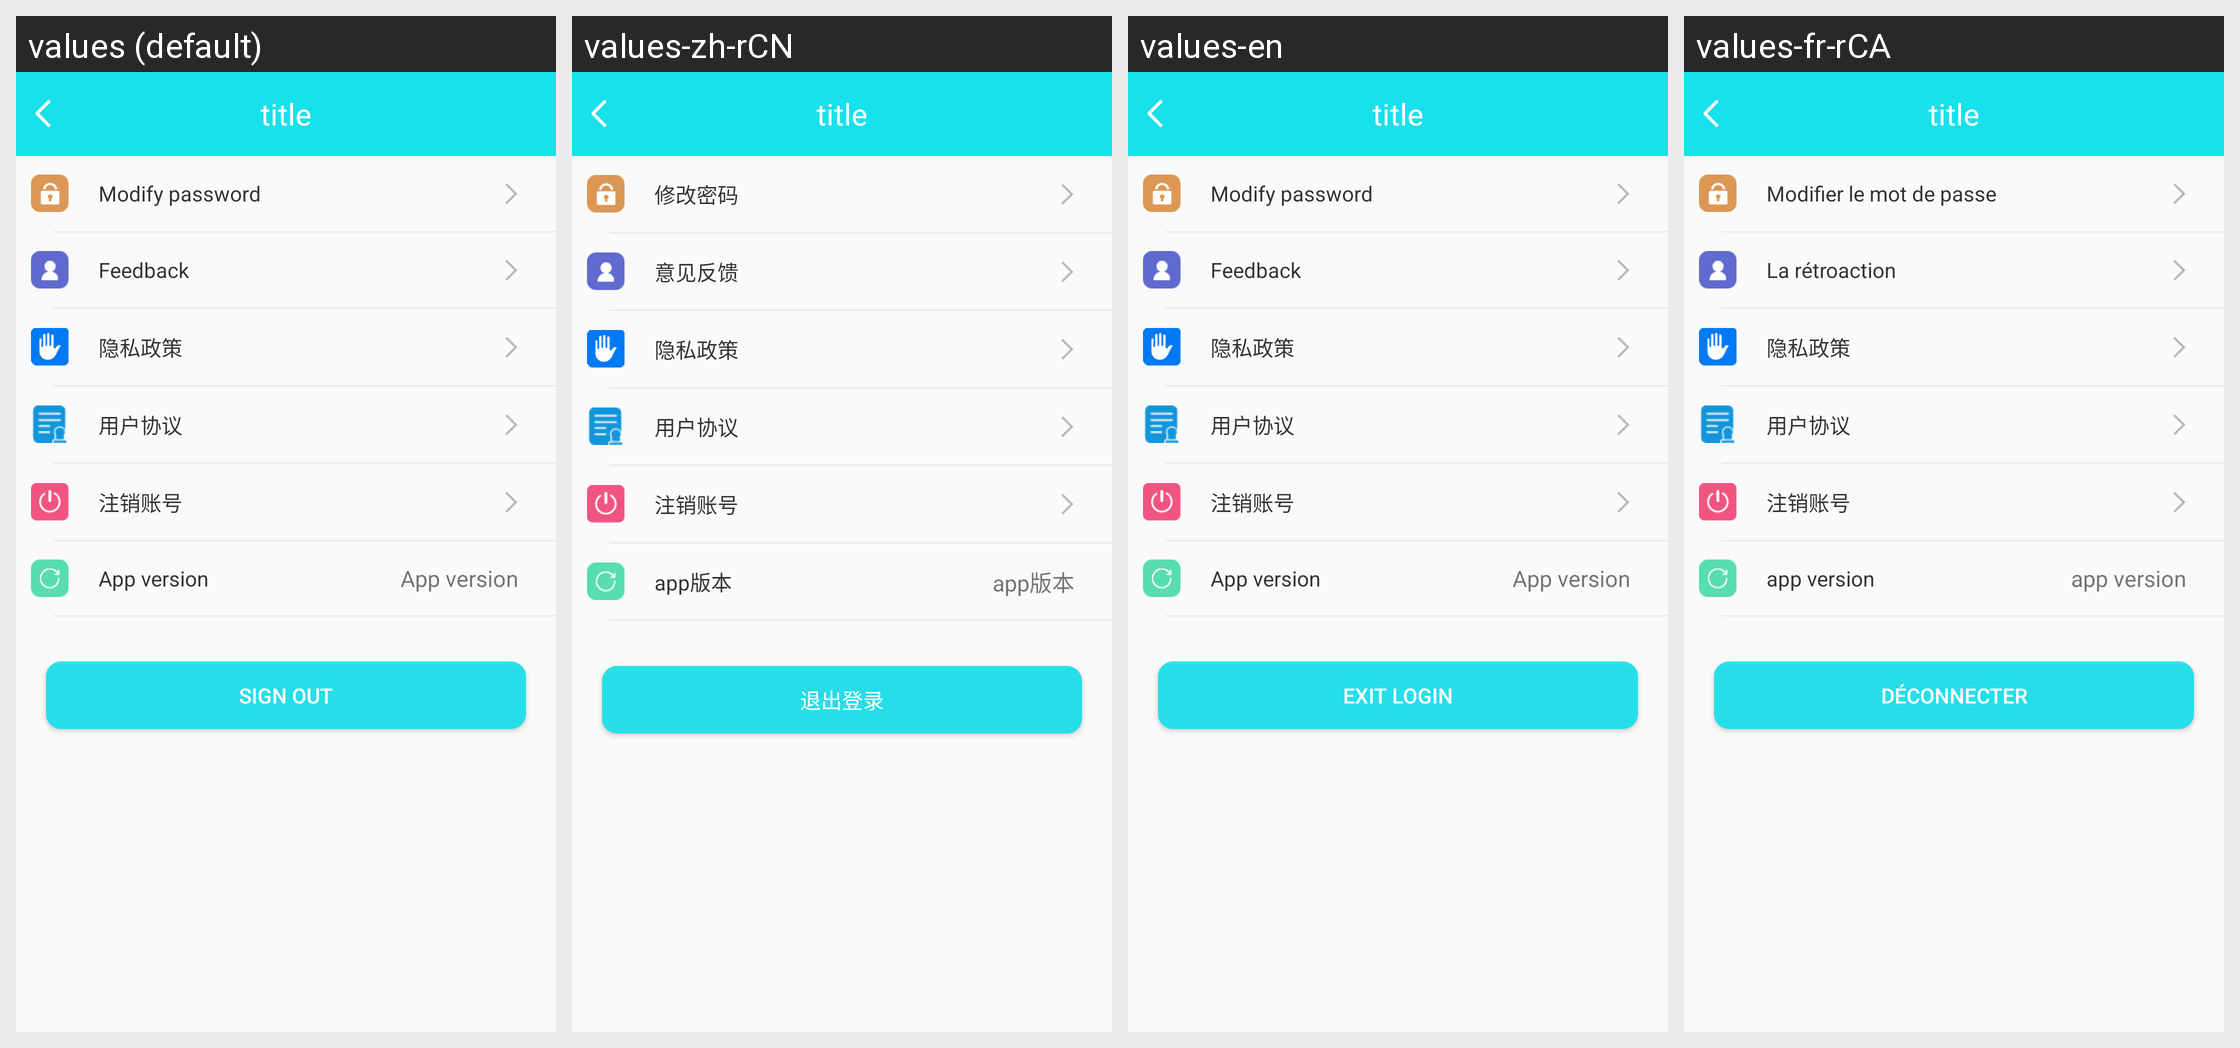

Strings drawn on this Android screen and how each of the app's shown locales translates them:
Android screen res/layout/activity_b30_syssetting.xml rendered under 4 locales, left to right: values (default), values-zh-rCN, values-en, values-fr-rCA. Device: Nexus 5 (rendered at 1080×1920; each locale shown at half size, 540×960, under a caption strip naming it); theme BAppTheme.
Other locales in the repository, not shown: values-de-rDE, values-es-rES, values-fr-rBE, values-fr-rFR, values-it-rCH, values-it-rIT, values-ja-rJP, values-ko-rKR, values-pt-rBR, values-ru-rRU, values-vi-rVN, values-zh-rHK, values-zh-rTW.
Strings drawn on this screen, with the default value and each locale's value (text and hints the layout hard-codes, and strings that could not be matched under every locale, appear in the picture but are not listed):

modify_password
  values: Modify password
  values-zh-rCN: 修改密码
  values-en: Modify password
  values-fr-rCA: Modifier le mot de passe

feedback
  values: Feedback
  values-zh-rCN: 意见反馈
  values-en: Feedback
  values-fr-rCA: La rétroaction

app_version
  values: App version
  values-zh-rCN: app版本
  values-en: App version
  values-fr-rCA: app version

exit_login
  values: Sign out
  values-zh-rCN: 退出登录
  values-en: Exit login
  values-fr-rCA: Déconnecter
